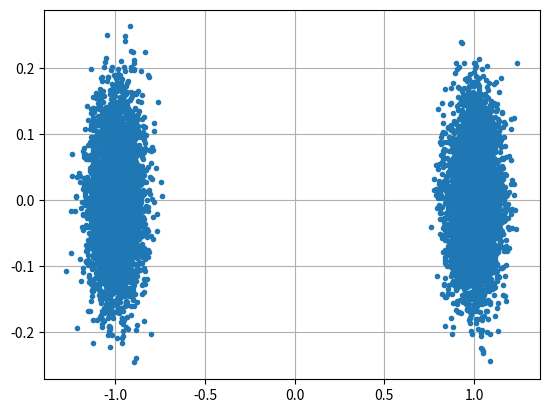

Write the Python code that produced this figure. (Note: this script raises an exception after producing the figure.)
import numpy as np
import matplotlib.pyplot as plt

num_symbols = 10000

x_symbols = np.random.randint(0, 2, num_symbols)*2-1 # -1 and 1's
n = (np.random.randn(num_symbols) + 1j*np.random.randn(num_symbols))/np.sqrt(2) # AWGN with unity power
r = x_symbols + n * np.sqrt(0.01) # noise power of 0.01
print(r)
plt.plot(np.real(r), np.imag(r), '.')
plt.grid(True)
plt.show()

# Now save to an IQ file
print(type(r[0]))               # Check data type.  Oops it's 128 not 64!
r = r.astype(np.complex64)      # Convert to 64
print(type(r[0]))               # Verify it's 64
r.tofile('GNURadio/plutoSDR/fileOutput/bpsk_in_noise.iq')    # Save to file